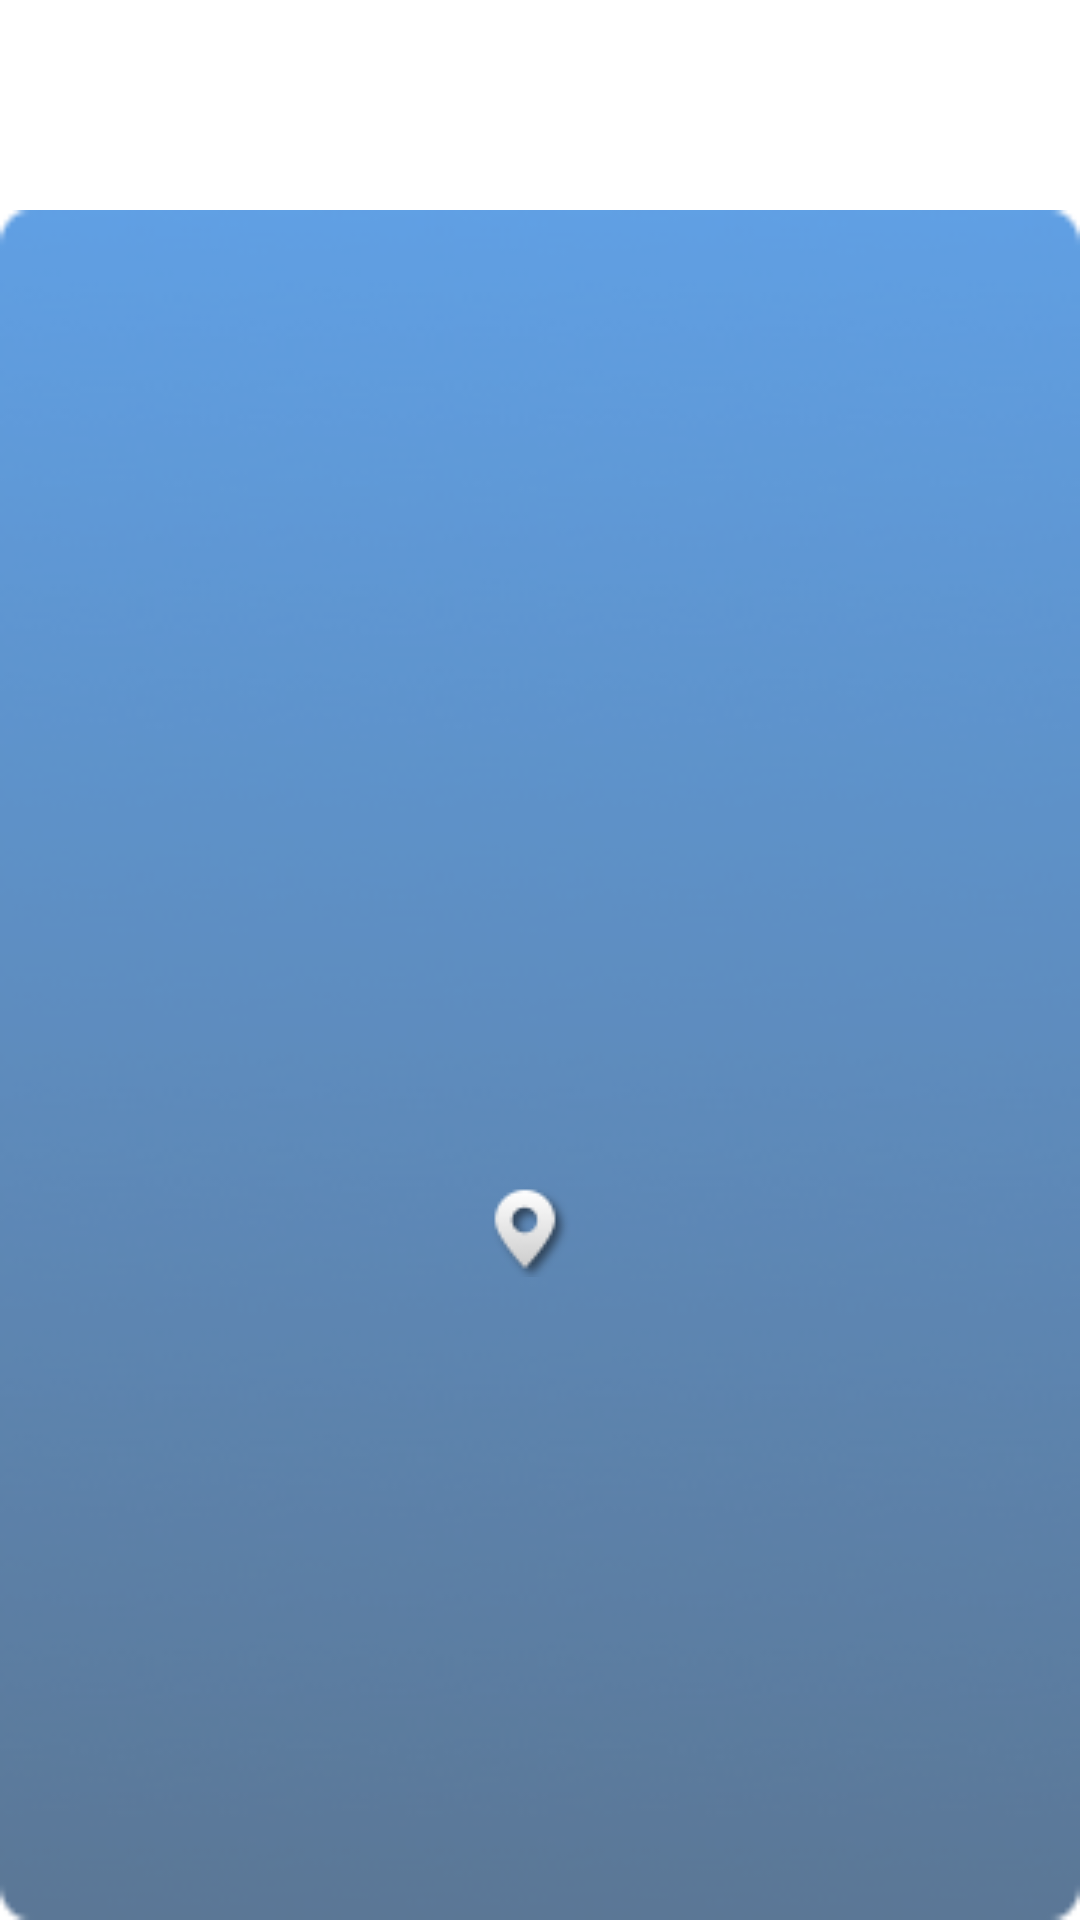

This screen was rendered from an Android layout file. Write that file and the resources it references.
<!-- AndroidManifest.xml: fallback theme Theme.MaterialComponents.DayNight.NoActionBar -->
<!-- res/layout/card_city.xml -->
<?xml version="1.0" encoding="utf-8"?>
<FrameLayout xmlns:android="http://schemas.android.com/apk/res/android"
    android:id="@+id/card_city"
    android:layout_width="match_parent"
    android:layout_height="360dp"
    android:orientation="vertical" >

    <LinearLayout
        android:layout_width="match_parent"
        android:layout_height="match_parent"
        android:layout_marginTop="70dp"
        android:background="@drawable/weather_more_card"
        android:orientation="vertical" >

        <LinearLayout
            android:id="@+id/city_card_view"
            android:layout_width="match_parent"
            android:layout_height="match_parent"
            android:gravity="center_vertical"
            android:orientation="vertical" >

            <TextView
                android:id="@+id/city_card_tempture"
                android:layout_width="match_parent"
                android:layout_height="wrap_content"
                android:gravity="center"
                android:textColor="@color/white"
                android:textSize="26sp" />

            <TextView
                android:id="@+id/city_card_state"
                android:layout_width="match_parent"
                android:layout_height="wrap_content"
                android:gravity="center"
                android:paddingTop="20dp"
                android:textColor="@color/white"
                android:textSize="26sp" />

            

            <TextView
                android:id="@+id/card_delete"
                android:layout_width="100dp"
                android:layout_height="wrap_content"
                android:layout_gravity="center_horizontal"
                android:drawableTop="@drawable/manage_delete"
                android:gravity="center"
                android:text="@string/text_delete"
                android:textColor="@color/textBlue"
                android:textSize="22sp"
                android:visibility="gone" />

            <TextView
                android:id="@+id/city_card_location"
                android:layout_width="wrap_content"
                android:layout_height="wrap_content"
                android:layout_gravity="center_horizontal"
                android:drawablePadding="10dp"
                android:drawableStart="@drawable/weather_address_current"
                android:gravity="center"
                android:paddingTop="20dp"
                android:textColor="@color/white"
                android:textSize="32sp" />
        </LinearLayout>

        <TextView
            android:id="@+id/city_card_empty"
            android:layout_width="wrap_content"
            android:layout_height="match_parent"
            android:layout_gravity="center"
            android:drawablePadding="10dp"
            android:drawableStart="@drawable/weather_address_current"
            android:gravity="center"
            android:text="@string/empty_message_hint"
            android:textColor="@color/white"
            android:textSize="32sp"
            android:visibility="gone" />
    </LinearLayout>

    <ImageView
        android:id="@+id/img_card_state"
        android:layout_width="190dp"
        android:layout_height="130dp"
        android:layout_gravity="center_horizontal" />

</FrameLayout>
<!-- resources referenced by this layout -->
<resources>
  <color name="textBlue">#55AFFE</color>
  <color name="white">#ffffff</color>
  <!-- drawable manage_delete: png bitmap (drawable-mdpi, 3822 bytes) -->
  <!-- drawable weather_address_current: png bitmap (drawable-mdpi, 1462 bytes) -->
  <!-- drawable weather_more_card: png bitmap (drawable-mdpi, 25945 bytes) -->
  <string name="empty_message_hint">加载失败</string>
  <string name="text_delete">删除</string>
</resources>
